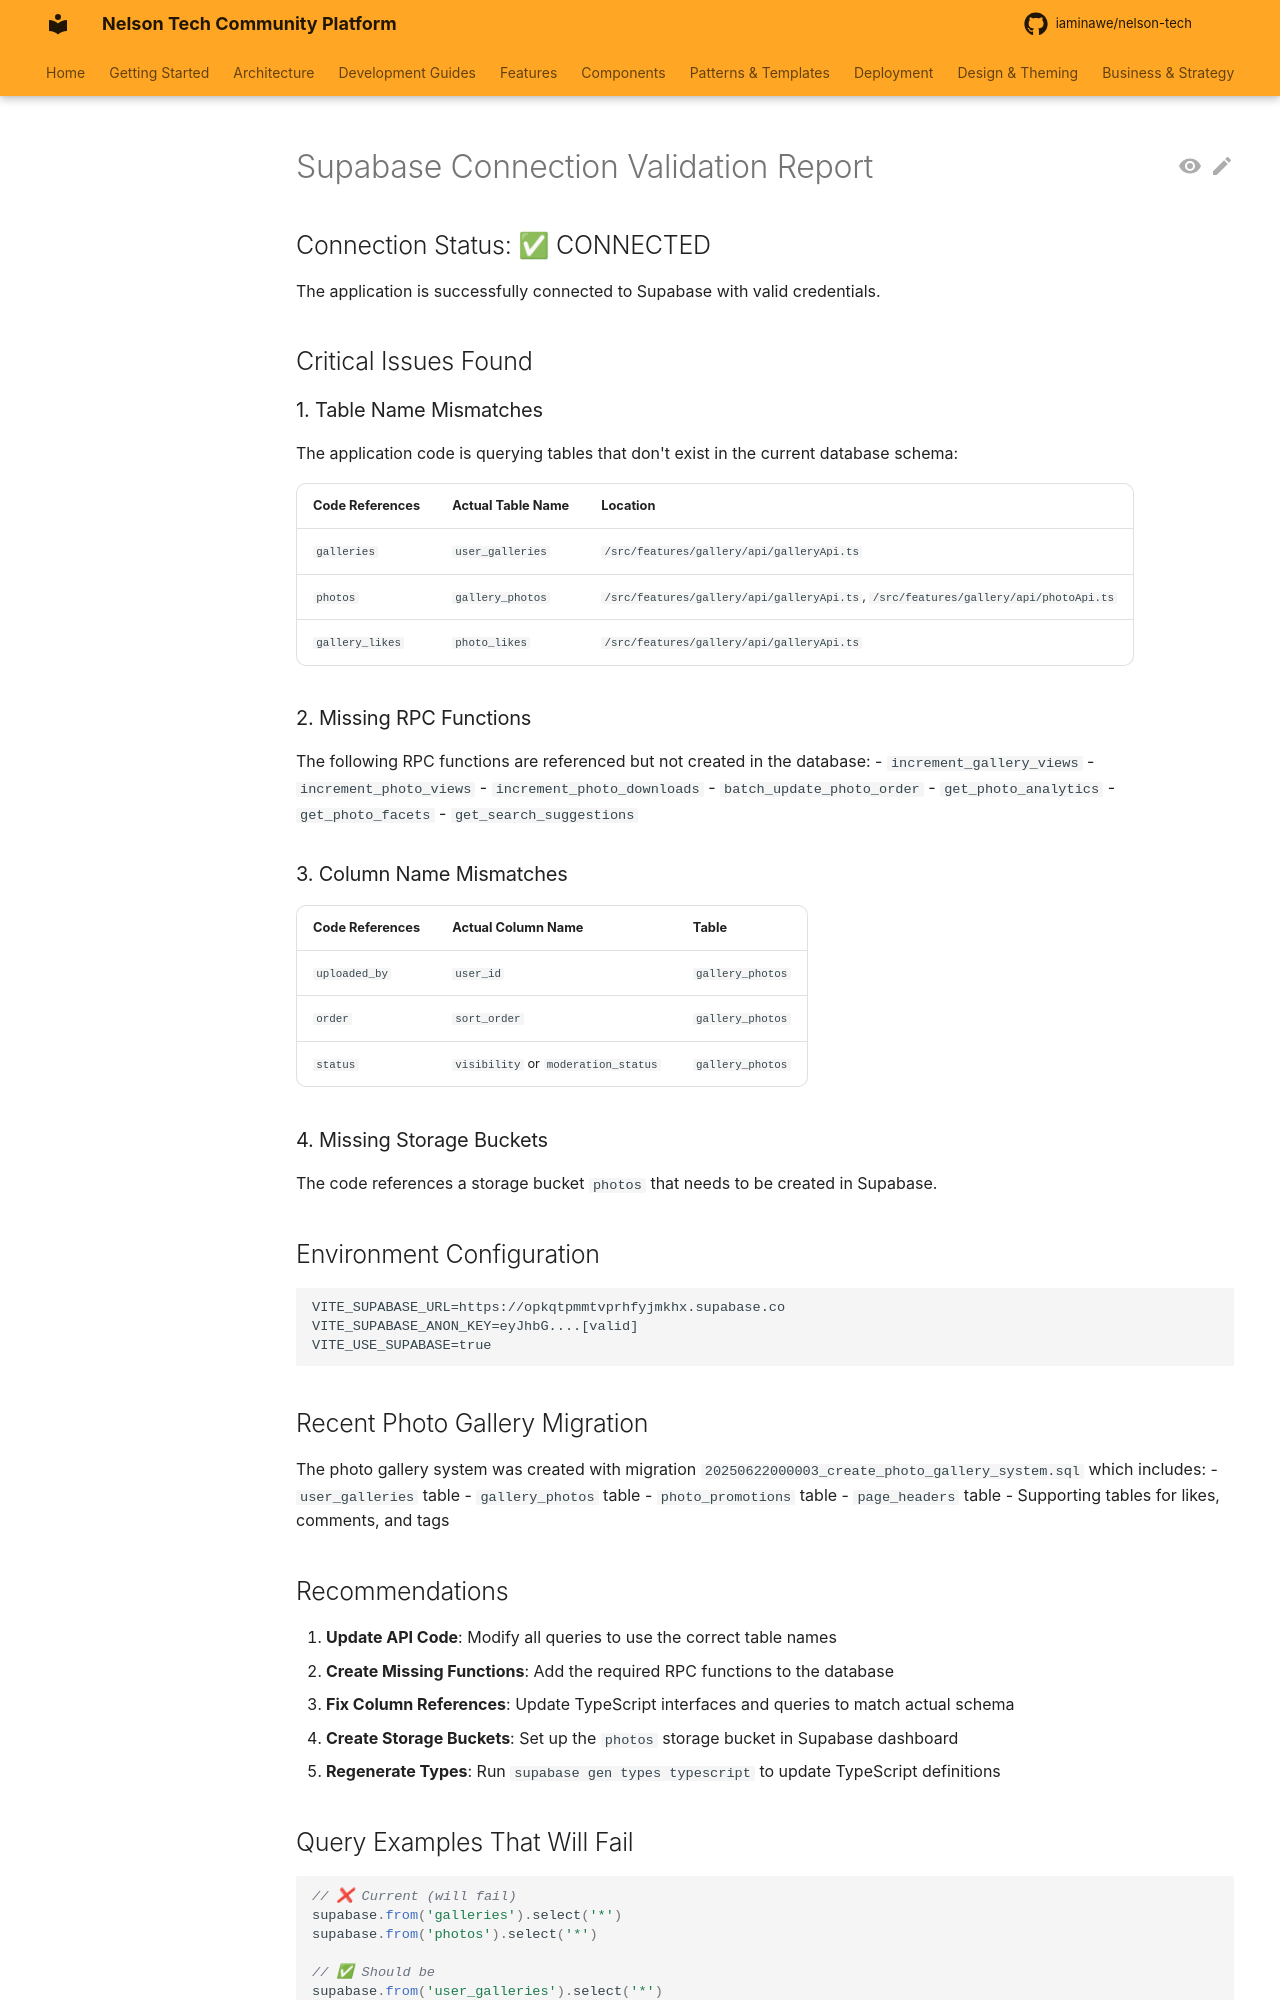

repository: iaminawe/uluntu · page: SUPABASE_CONNECTION_VALIDATION/index.html · generator: mkdocs

# Supabase Connection Validation Report

## Connection Status: ✅ CONNECTED

The application is successfully connected to Supabase with valid credentials.

## Critical Issues Found

### 1. Table Name Mismatches

The application code is querying tables that don't exist in the current database schema:

| Code References | Actual Table Name | Location |
|----------------|-------------------|----------|
| `galleries` | `user_galleries` | `/src/features/gallery/api/galleryApi.ts` |
| `photos` | `gallery_photos` | `/src/features/gallery/api/galleryApi.ts`, `/src/features/gallery/api/photoApi.ts` |
| `gallery_likes` | `photo_likes` | `/src/features/gallery/api/galleryApi.ts` |

### 2. Missing RPC Functions

The following RPC functions are referenced but not created in the database:
- `increment_gallery_views`
- `increment_photo_views`
- `increment_photo_downloads`
- `batch_update_photo_order`
- `get_photo_analytics`
- `get_photo_facets`
- `get_search_suggestions`

### 3. Column Name Mismatches

| Code References | Actual Column Name | Table |
|----------------|-------------------|--------|
| `uploaded_by` | `user_id` | `gallery_photos` |
| `order` | `sort_order` | `gallery_photos` |
| `status` | `visibility` or `moderation_status` | `gallery_photos` |

### 4. Missing Storage Buckets

The code references a storage bucket `photos` that needs to be created in Supabase.

## Environment Configuration

```env
VITE_SUPABASE_URL=https://opkqtpmmtvprhfyjmkhx.supabase.co
VITE_SUPABASE_ANON_KEY=eyJhbG....[valid]
VITE_USE_SUPABASE=true
```

## Recent Photo Gallery Migration

The photo gallery system was created with migration `20250622000003_create_photo_gallery_system.sql` which includes:
- `user_galleries` table
- `gallery_photos` table
- `photo_promotions` table
- `page_headers` table
- Supporting tables for likes, comments, and tags
